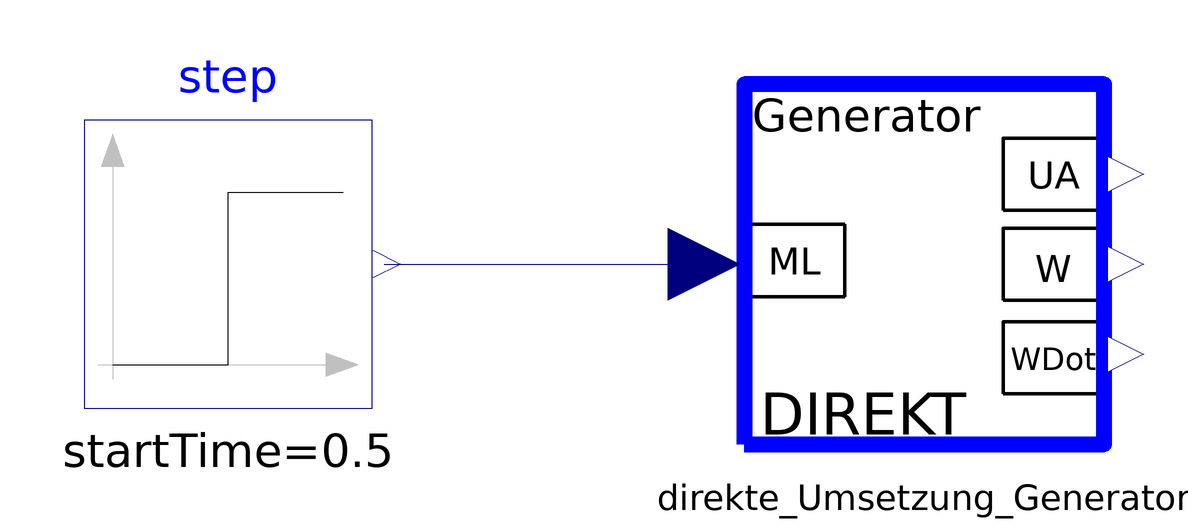

The component connection diagram of the Modelica model below, drawn from its own Placement and Line annotations.

model Direkte_Umsetzung_Generator_Test

  parameter Real LA2=3.75e-4;
  parameter Real RA2=8.25;
  parameter Real C2=51.5e-3;
  parameter Real Cmu2=3.248e-4; 
  parameter Real J2=4.75e-5;
  parameter Real RL=10;

  Modelica.Blocks.Sources.Step step(height = 10, offset = 0, startTime = 0.5) annotation(
    Placement(visible = true, transformation(origin = {-58, 0}, extent = {{-24, -24}, {24, 24}}, rotation = 0)));
  Direkte_Umsetzung_Generator direkte_Umsetzung_Generator(C2 = 51.5e-3, Cmu2 = 3.248e-4, J2 = 4.75e-5, LA2 = 3.75e-4, RA2 = 8.25, RL = 10)  annotation(
    Placement(visible = true, transformation(origin = {58, -3.10862e-15}, extent = {{-30, -30}, {30, 30}}, rotation = 0)));
equation
  connect(step.y, direkte_Umsetzung_Generator.ML) annotation(
    Line(points = {{-32, 0}, {22, 0}}, color = {0, 0, 127}));

annotation(
    uses(Modelica(version = "3.2.3")));
end Direkte_Umsetzung_Generator_Test;